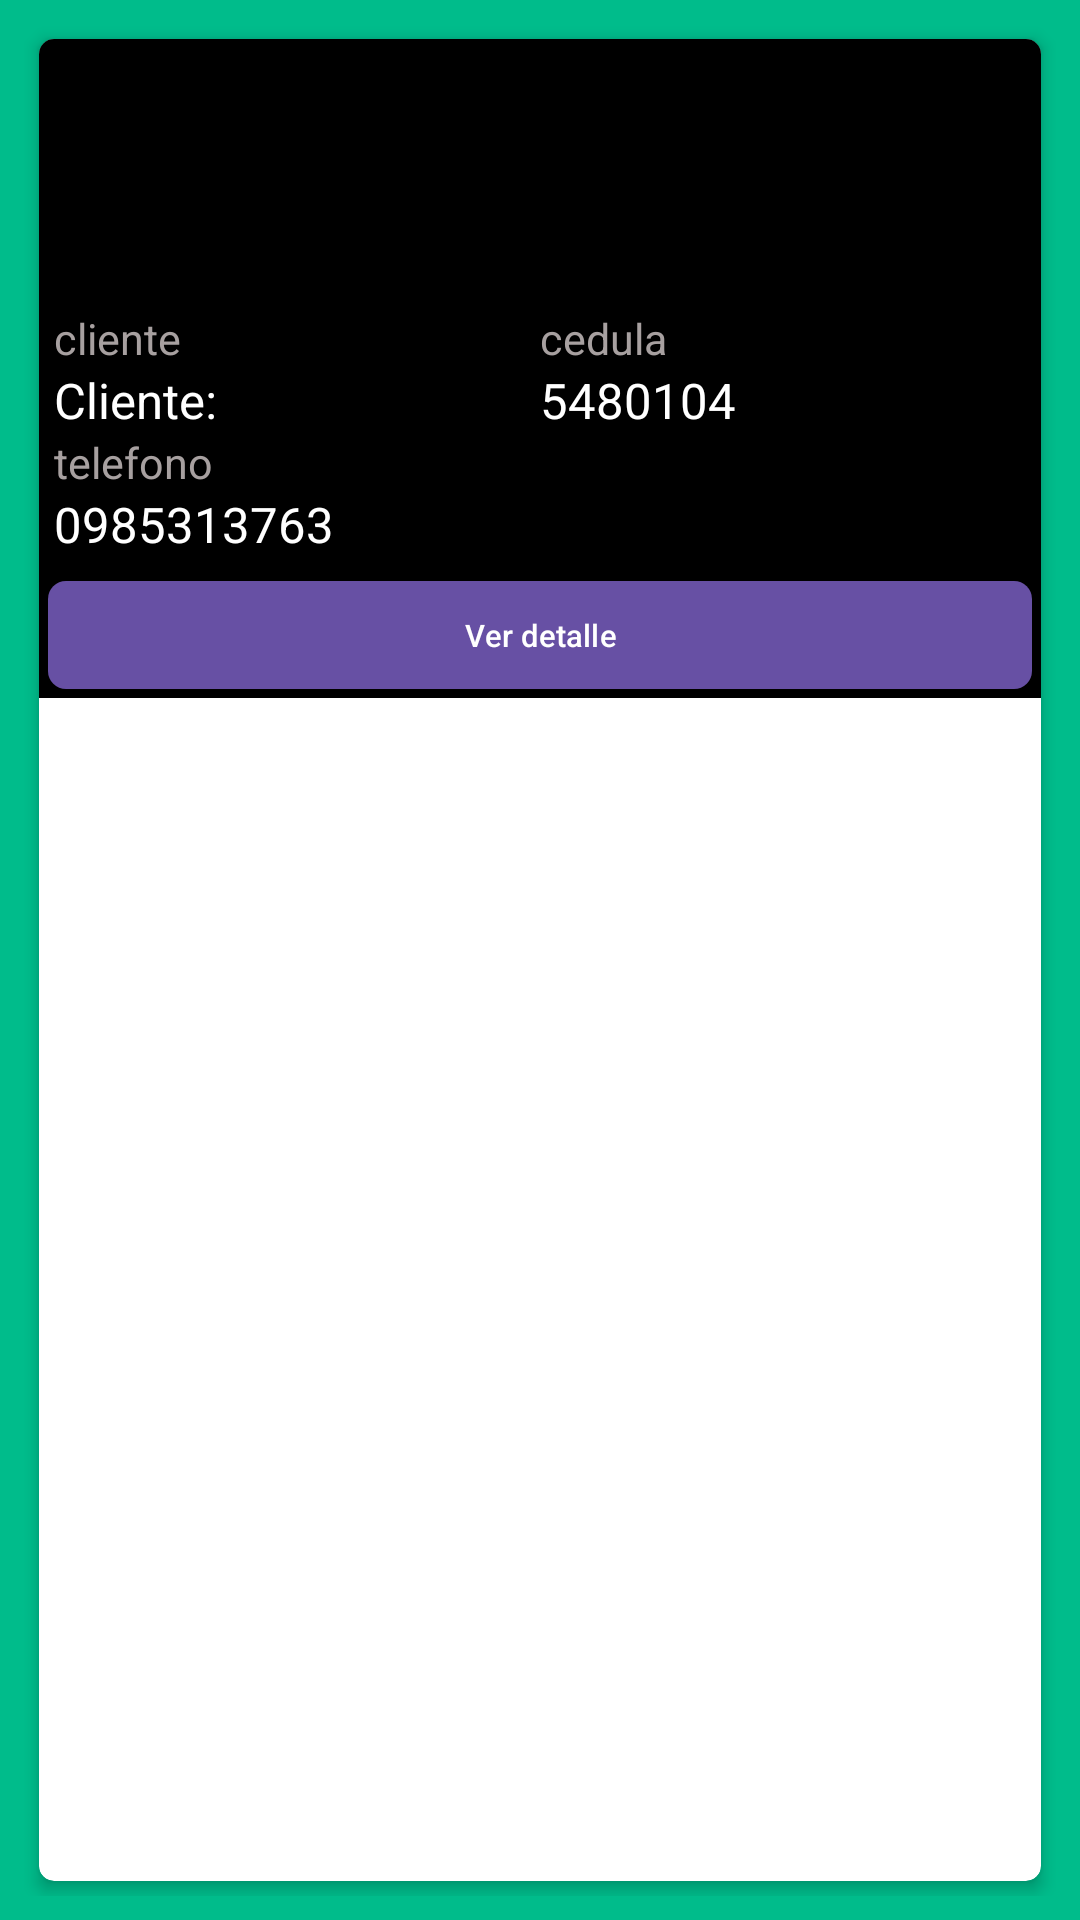

Write the Android layout XML for this screen, with the resource values it uses.
<!-- AndroidManifest.xml: application theme Theme.CrediYa -->
<!-- res/layout/extracto_socio.xml -->
<?xml version="1.0" encoding="utf-8"?>
<LinearLayout xmlns:android="http://schemas.android.com/apk/res/android"
    xmlns:app="http://schemas.android.com/apk/res-auto"
    xmlns:aapt="http://schemas.android.com/aapt"
    android:orientation="vertical"
    android:background="@color/estadoVerde"
    android:padding="8dp"
    android:layout_width="match_parent"
    android:layout_height="wrap_content">
    <androidx.cardview.widget.CardView
        android:layout_width="match_parent"
        android:layout_height="match_parent"
        android:background="@color/black"
        android:layout_margin="5dp"
        app:cardCornerRadius="5dp"
        app:cardElevation="3dp">
        <LinearLayout
            android:orientation="vertical"
            android:layout_width="match_parent"
            android:layout_height="wrap_content"
            android:background="@color/black">
            <ImageView android:id="@+id/imgUsuario"
                android:visibility="visible"
                android:layout_width="match_parent"
                android:layout_height="80dp"
                android:layout_marginTop="5dp"
                android:src="@drawable/usuario"/>
            <LinearLayout android:layout_width="match_parent"
                android:layout_height="wrap_content"
                android:layout_margin="5dp">
                <LinearLayout android:orientation="vertical"
                    android:layout_width="0dp"
                    android:layout_height="wrap_content"
                    android:layout_weight="50">
                    <TextView android:textSize="7pt"
                        android:layout_width="wrap_content"
                        android:layout_height="wrap_content"
                        android:textColor="@color/gris"
                        android:text="cliente"/>
                    <TextView android:textSize="8pt"
                        android:textColor="@color/white"
                        android:id="@+id/tvSocio"
                        android:visibility="visible"
                        android:layout_width="match_parent"
                        android:layout_height="wrap_content"
                        android:text="Cliente: "/>
                    <TextView android:textSize="7pt"
                        android:layout_width="wrap_content"
                        android:layout_height="wrap_content"
                        android:textColor="@color/gris"
                        android:text="telefono"/>
                    <TextView android:textSize="8pt"
                        android:textColor="@color/white"
                        android:autoLink="phone"
                        android:id="@+id/tvTelefono"
                        android:visibility="visible"
                        android:layout_width="match_parent"
                        android:layout_height="wrap_content"
                        android:text="0985313763"/>
                </LinearLayout>
                <LinearLayout android:orientation="vertical"
                    android:layout_width="0dp"
                    android:layout_height="wrap_content"
                    android:layout_weight="50">
                    <TextView android:textSize="7pt"
                        android:layout_width="wrap_content"
                        android:layout_height="wrap_content"
                        android:textColor="@color/gris"
                        android:text="cedula"/>
                    <TextView android:textSize="8pt"
                        android:textColor="@color/white"
                        android:id="@+id/tvCedula"
                        android:layout_width="wrap_content"
                        android:layout_height="wrap_content"
                        android:text="5480104"/>
                </LinearLayout>
            </LinearLayout>
            <Button android:textSize="5pt"
                android:textColor="@color/white"
                android:id="@+id/btnDetalle"
                android:background="@drawable/custom_button_rounded_green"
                android:layout_width="match_parent"
                android:layout_height="36dp"
                android:layout_margin="3dp" android:text="Ver detalle"/>
        </LinearLayout>
    </androidx.cardview.widget.CardView>
</LinearLayout>
<!-- resources referenced by this layout -->
<resources>
  <color name="black">#FF000000</color>
  <color name="estadoVerde">#00BC8B</color>
  <color name="gris">#A7A0A0</color>
  <color name="white">#FFFFFFFF</color>
  <!-- drawable custom_button_rounded_green (drawable-v24) -->
  <?xml version="1.0" encoding="utf-8"?>
  <shape xmlns:android="http://schemas.android.com/apk/res/android">
      <corners android:bottomRightRadius="6dp"
          android:bottomLeftRadius="6dp"
          android:topLeftRadius="6dp"
          android:topRightRadius="6dp"/>
      <solid android:color="@color/greenMonchisDefault" />
  </shape>
  <style name="Theme.CrediYa" parent="Base.Theme.CrediYa">
          
          <item name="colorPrimary">@color/greenMonchisDefault</item>
          <item name="colorPrimaryDark">@color/grayActivity</item>
          <item name="android:navigationBarColor">@color/greenMonchisDefault</item>
          <item name="android:windowBackground">@color/white</item>
      </style>
  <color name="greenMonchisDefault">#00BE8A</color>
  <style name="Base.Theme.CrediYa" parent="Theme.Material3.DayNight.NoActionBar">
          
          
      </style>
  <color name="grayActivity">#F5F5F5</color>
</resources>
